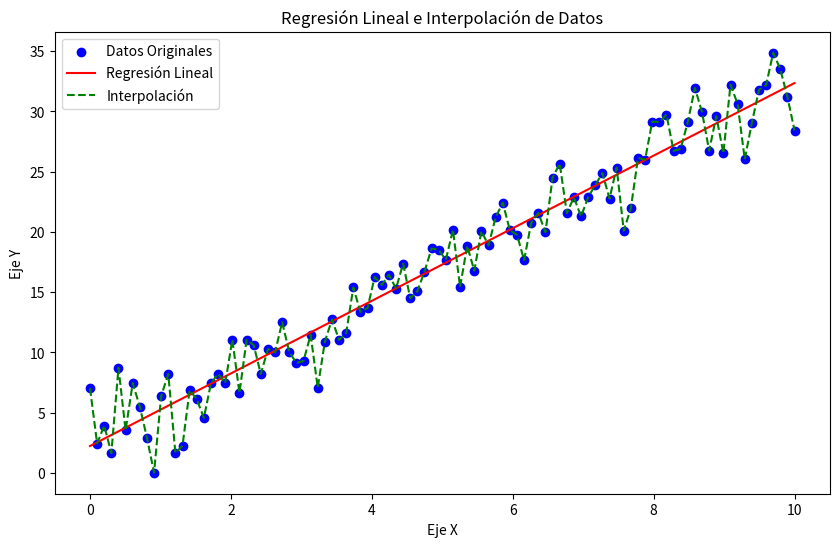

Source code (Python):
"""
Enunciado:
Explora el análisis de datos mediante la realización de una regresión lineal y la interpolación de un conjunto de datos.
Este ejercicio se centra en el uso de scipy.optimize para llevar a cabo una regresión lineal y en la aplicación de
scipy.interpolate para la interpolación de datos.

Implementa la función linear_regression_and_interpolation(data_x, data_y) que realice lo siguiente:
    - Regresión Lineal: Ajustar una regresión lineal a los datos proporcionados.
    - Interpolación: Crear una interpolación lineal de los mismos datos.

Adicionalmente, implementa la función plot_results(data_x, data_y, results) para graficar los datos originales,
la regresión lineal y la interpolación.

Parámetros:
    - data_x (List[float]): Lista de valores en el eje x.
    - data_y (List[float]): Lista de valores en el eje y correspondientes a data_x.
    - results (Dict): Resultados de la regresión lineal e interpolación.

Ejemplo:
    - Entrada:
        data_x = np.linspace(0, 10, 100)
        data_y = 3 - data_x + 2 + np.random.normal(0, 0.5, 100) # Datos con tendencia lineal y algo de ruido
    - Ejecución:
        results = linear_regression_and_interpolation(data_x, data_y)
        plot_results(data_x, data_y, results)
    - Salida:
        Un gráfico mostrando los datos originales, la regresión lineal y la interpolación.
"""

from scipy import interpolate
import numpy as np
import matplotlib.pyplot as plt
import typing as t


def linear_regression_and_interpolation(
    data_x: t.List[float], data_y: t.List[float]
) -> t.Dict[str, t.Any]:
    # Write here your code
    slope, intercept = np.polyfit(data_x, data_y, 1)
    linear_regression = {"slope": slope, "intercept": intercept}

    # Interpolación
    interpolator = interpolate.interp1d(data_x, data_y)
    interpolated_data = interpolator(data_x)

    return {
        "linear_regression": linear_regression,
        "interpolated_data": interpolated_data,
    }




def plot_results(data_x: t.List[float], data_y: t.List[float], results: t.Dict):
    # Write here your code
    plt.figure(figsize=(10, 6))
    plt.scatter(data_x, data_y, label="Datos Originales", color="blue")

    # Regresión lineal
    plt.plot(
        data_x,
        results["linear_regression"]["slope"] * data_x
        + results["linear_regression"]["intercept"],
        label="Regresión Lineal",
        color="red",
    )

    # Interpolación
    plt.plot(
        data_x,
        results["interpolated_data"],
        label="Interpolación",
        color="green",
        linestyle="--",
    )

    plt.xlabel("Eje X")
    plt.ylabel("Eje Y")
    plt.title("Regresión Lineal e Interpolación de Datos")
    plt.legend()
    plt.show()




# Si quieres probar tu código, descomenta las siguientes líneas y ejecuta el script
data_x = np.linspace(0, 10, 100)
data_y = 3 * data_x + 2 + np.random.normal(0, 2, 100)
results = linear_regression_and_interpolation(data_x, data_y)
plot_results(data_x, data_y, results)


# me faltan conocimientos matematicos para desarrolar estye tipo de analisis
# ejercicio copiado de las soluciones
